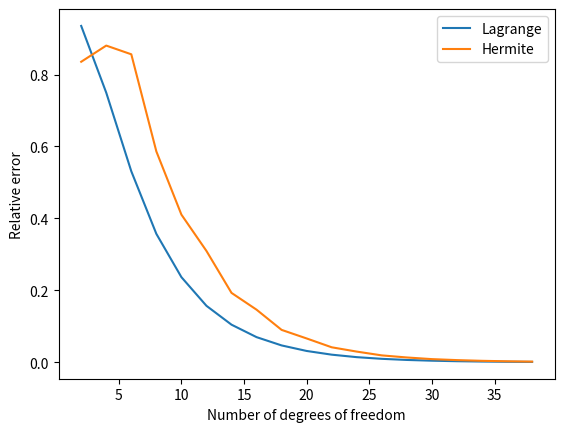

Recreate this plot in Python.
from __future__ import division, print_function
import numpy as np
import matplotlib.pyplot as plt


def vander_mat(x):
    n = len(x)
    van = np.zeros((n, n))
    power = np.array(range(n))
    for row in range(n):
        van[row, :] = x[row]**power
    return van


def conf_vander_mat(x):
    n = len(x)
    conf_van = np.zeros((2*n, 2*n))
    power = np.array(range(2*n))
    for row in range(n):
        conf_van[row, :] = x[row]**power
        conf_van[row + n, :] = power*x[row]**(power - 1)
    return conf_van


def inter_coef(x, inter_type="lagrange"):
    if inter_type == "lagrange":
        vand_mat = vander_mat(x)
    elif inter_type == "hermite":
        vand_mat = conf_vander_mat(x)
    coef = np.linalg.solve(vand_mat, np.eye(vand_mat.shape[0]))
    return coef


def compute_interp(x, f, x_eval, df=None):
    n = len(x)
    if df is None:
        coef = inter_coef(x, inter_type="lagrange")
    else:
        coef = inter_coef(x, inter_type="hermite")
    f_eval = np.zeros_like(x_eval)
    nmat = coef.shape[0]
    for row in range(nmat):
        for col in range(nmat):
            if col < n or nmat == n:
                f_eval += coef[row, col]*x_eval**row*f[col]
            else:
                f_eval += coef[row, col]*x_eval**row*df[col - n]
    return f_eval


case = "comparison"
if case == "run":
    n = 7
    x = -np.cos(np.linspace(0, np.pi, n))
    f = lambda x: 1/(1 + 25*x**2)
    df = lambda x: -50*x/(1 + 25*x**2)**2
    x_eval = np.linspace(-1, 1, 500)
    interp_f = compute_interp(x, f(x), x_eval, df=df(x))
    plt.plot(x_eval, f(x_eval))
    plt.plot(x_eval, interp_f)
    plt.plot(x, f(x), ".")
    plt.ylim(0, 1.2)
    plt.show()

elif case == "comparison":
    n_dof = np.array(range(1, 20))
    error_herm = np.zeros(19)
    error_lag = np.zeros(19)
    for cont, n in enumerate(n_dof):
        f = lambda x: 1/(1 + 25*x**2)
        df = lambda x: -50*x/(1 + 25*x**2)**2
        x = -np.cos(np.linspace(0, np.pi, n))
        x2 = -np.cos(np.linspace(0, np.pi, 2*n))
        x_eval = np.linspace(-1, 1, 500)
        herm = compute_interp(x, f(x), x_eval, df=df(x))
        lag = compute_interp(x2, f(x2), x_eval)
        fun = f(x_eval)
        error_herm[cont] = np.linalg.norm(fun - herm)/np.linalg.norm(fun)
        error_lag[cont] = np.linalg.norm(fun - lag)/np.linalg.norm(fun)

    plt.plot(2*n_dof, error_lag)
    plt.plot(2*n_dof, error_herm)
    plt.xlabel("Number of degrees of freedom")
    plt.ylabel("Relative error")
    plt.legend(["Lagrange", "Hermite"])
    plt.show()